Dataset: stratified_data (GitHub, aschams/Marsican). Classes: 0 colonies, 1 colony, 2 colonies, 3 colonies, 5 colonies, outlier.

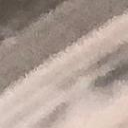
Label: 0 colonies

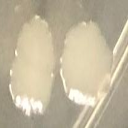
Label: 2 colonies

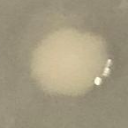
Label: 1 colony

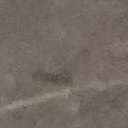
Label: 0 colonies

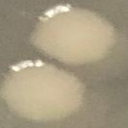
Label: 2 colonies

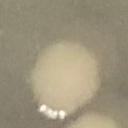
Label: 1 colony
